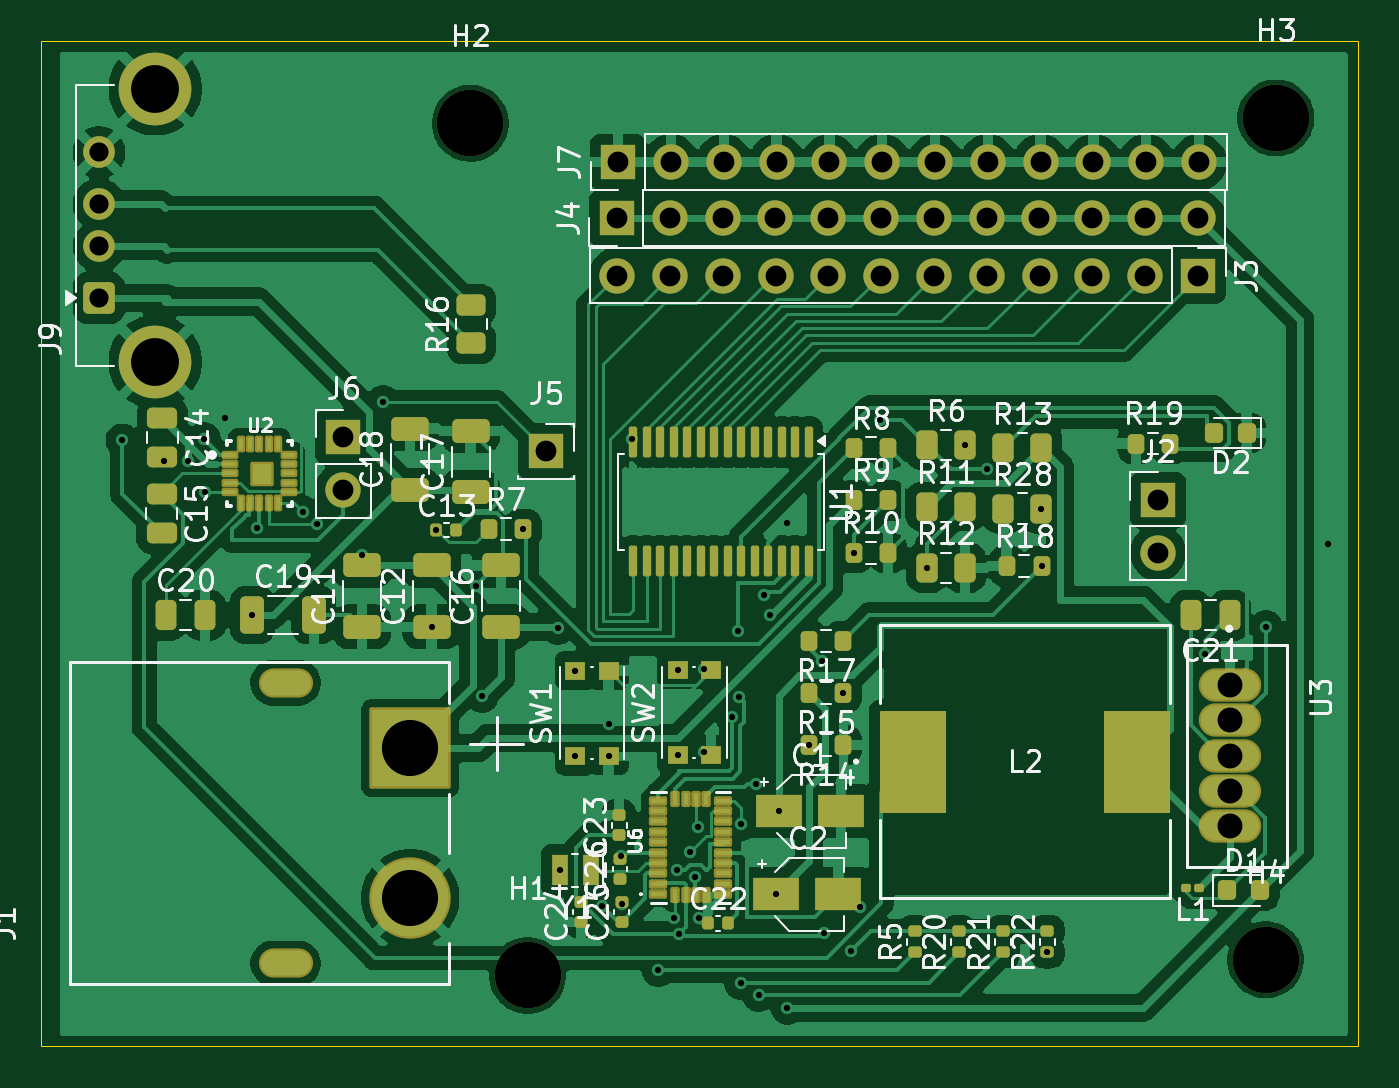
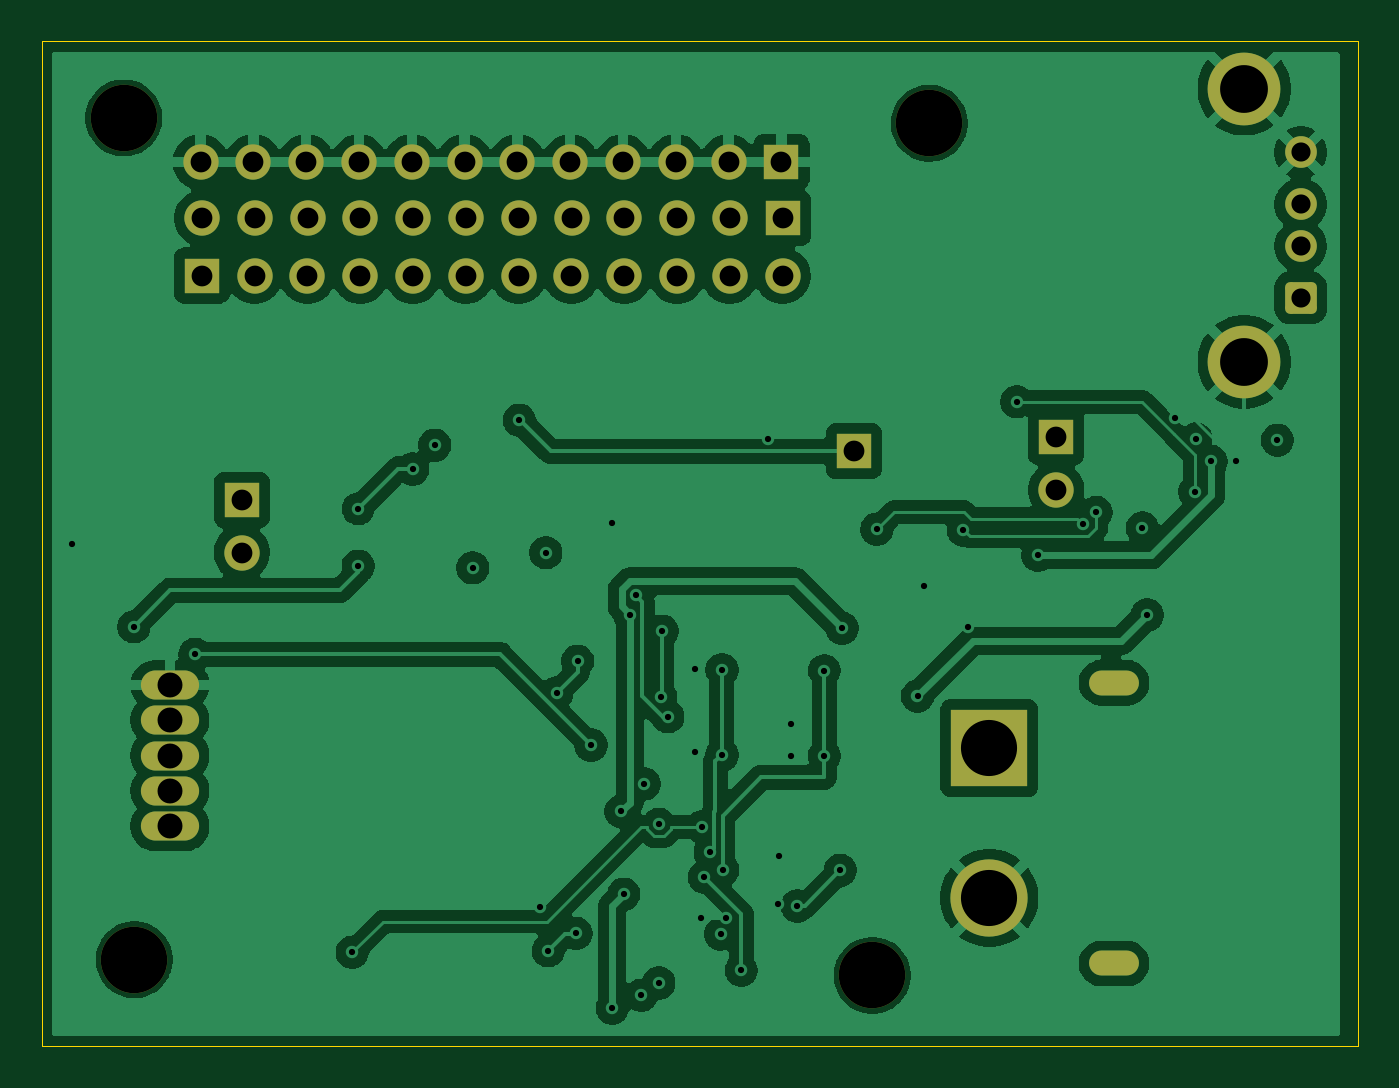
Circuit board: 13 layer files. Board 63.3 x 48.3 mm.
- bottom_copper: robodogv2-B_Cu.gbr (133239 bytes)
- bottom_mask: robodogv2-B_Mask.gbr (3149 bytes)
- paste: robodogv2-B_Paste.gbr (452 bytes)
- bottom_silk: robodogv2-B_Silkscreen.gbr (453 bytes)
- outline: robodogv2-Edge_Cuts.gbr (606 bytes)
- top_copper: robodogv2-F_Cu.gbr (173177 bytes)
- top_mask: robodogv2-F_Mask.gbr (10919 bytes)
- paste: robodogv2-F_Paste.gbr (8295 bytes)
- top_silk: robodogv2-F_Silkscreen.gbr (91591 bytes)
- inner_copper: robodogv2-In1_Cu.gbr (131824 bytes)
- inner_copper: robodogv2-In2_Cu.gbr (6043 bytes)
- drill: robodogv2-NPTH.drl (390 bytes)
- drill: robodogv2-PTH.drl (2671 bytes)

=== bottom_copper: robodogv2-B_Cu.gbr (133239 bytes, source omitted) ===
=== bottom_mask: robodogv2-B_Mask.gbr ===
%TF.GenerationSoftware,KiCad,Pcbnew,9.0.0*%
%TF.CreationDate,2025-08-15T19:12:53+05:30*%
%TF.ProjectId,robodogv2,726f626f-646f-4677-9632-2e6b69636164,rev?*%
%TF.SameCoordinates,Original*%
%TF.FileFunction,Soldermask,Bot*%
%TF.FilePolarity,Negative*%
%FSLAX46Y46*%
G04 Gerber Fmt 4.6, Leading zero omitted, Abs format (unit mm)*
G04 Created by KiCad (PCBNEW 9.0.0) date 2025-08-15 19:12:53*
%MOMM*%
%LPD*%
G01*
G04 APERTURE LIST*
G04 Aperture macros list*
%AMRoundRect*
0 Rectangle with rounded corners*
0 $1 Rounding radius*
0 $2 $3 $4 $5 $6 $7 $8 $9 X,Y pos of 4 corners*
0 Add a 4 corners polygon primitive as box body*
4,1,4,$2,$3,$4,$5,$6,$7,$8,$9,$2,$3,0*
0 Add four circle primitives for the rounded corners*
1,1,$1+$1,$2,$3*
1,1,$1+$1,$4,$5*
1,1,$1+$1,$6,$7*
1,1,$1+$1,$8,$9*
0 Add four rect primitives between the rounded corners*
20,1,$1+$1,$2,$3,$4,$5,0*
20,1,$1+$1,$4,$5,$6,$7,0*
20,1,$1+$1,$6,$7,$8,$9,0*
20,1,$1+$1,$8,$9,$2,$3,0*%
G04 Aperture macros list end*
%ADD10R,1.700000X1.700000*%
%ADD11O,1.700000X1.700000*%
%ADD12C,3.200000*%
%ADD13RoundRect,0.250000X0.512000X-0.512000X0.512000X0.512000X-0.512000X0.512000X-0.512000X-0.512000X0*%
%ADD14C,1.524000*%
%ADD15C,3.500000*%
%ADD16O,2.800000X1.400000*%
%ADD17R,3.716000X3.716000*%
%ADD18C,3.716000*%
%ADD19O,2.400000X1.200000*%
G04 APERTURE END LIST*
D10*
%TO.C,J4*%
X119800000Y-73310000D03*
D11*
X122340000Y-73310000D03*
X124880000Y-73310000D03*
X127420000Y-73310000D03*
X129960000Y-73310000D03*
X132500000Y-73310000D03*
X135040000Y-73310000D03*
X137580000Y-73310000D03*
X140120000Y-73310000D03*
X142660000Y-73310000D03*
X145200000Y-73310000D03*
X147740000Y-73310000D03*
%TD*%
D12*
%TO.C,H3*%
X151500000Y-68500000D03*
%TD*%
D10*
%TO.C,J3*%
X147750000Y-76080000D03*
D11*
X145210000Y-76080000D03*
X142670000Y-76080000D03*
X140130000Y-76080000D03*
X137590000Y-76080000D03*
X135050000Y-76080000D03*
X132510000Y-76080000D03*
X129970000Y-76080000D03*
X127430000Y-76080000D03*
X124890000Y-76080000D03*
X122350000Y-76080000D03*
X119810000Y-76080000D03*
%TD*%
D12*
%TO.C,H2*%
X112750000Y-68750000D03*
%TD*%
D10*
%TO.C,J5*%
X116390000Y-84530000D03*
%TD*%
%TO.C,J7*%
X119860000Y-70620000D03*
D11*
X122400000Y-70620000D03*
X124940000Y-70620000D03*
X127480000Y-70620000D03*
X130020000Y-70620000D03*
X132560000Y-70620000D03*
X135100000Y-70620000D03*
X137640000Y-70620000D03*
X140180000Y-70620000D03*
X142720000Y-70620000D03*
X145260000Y-70620000D03*
X147800000Y-70620000D03*
%TD*%
D13*
%TO.C,J9*%
X94885000Y-77160000D03*
D14*
X94885000Y-74660000D03*
X94885000Y-72660000D03*
X94885000Y-70160000D03*
D15*
X97595000Y-80230000D03*
X97595000Y-67090000D03*
%TD*%
D10*
%TO.C,J2*%
X145830000Y-86865000D03*
D11*
X145830000Y-89405000D03*
%TD*%
D12*
%TO.C,H1*%
X115500000Y-109750000D03*
%TD*%
D16*
%TO.C,U3*%
X149280000Y-95770000D03*
X149280000Y-97470000D03*
X149280000Y-99170000D03*
X149280000Y-100870000D03*
X149280000Y-102570000D03*
%TD*%
D17*
%TO.C,J1*%
X109860000Y-98820000D03*
D18*
X109860000Y-106020000D03*
D19*
X103860000Y-95670000D03*
X103860000Y-109170000D03*
%TD*%
D12*
%TO.C,H4*%
X151000000Y-109000000D03*
%TD*%
D10*
%TO.C,J6*%
X106640000Y-83855000D03*
D11*
X106640000Y-86395000D03*
%TD*%
M02*

=== paste: robodogv2-B_Paste.gbr ===
%TF.GenerationSoftware,KiCad,Pcbnew,9.0.0*%
%TF.CreationDate,2025-08-15T19:12:53+05:30*%
%TF.ProjectId,robodogv2,726f626f-646f-4677-9632-2e6b69636164,rev?*%
%TF.SameCoordinates,Original*%
%TF.FileFunction,Paste,Bot*%
%TF.FilePolarity,Positive*%
%FSLAX46Y46*%
G04 Gerber Fmt 4.6, Leading zero omitted, Abs format (unit mm)*
G04 Created by KiCad (PCBNEW 9.0.0) date 2025-08-15 19:12:53*
%MOMM*%
%LPD*%
G01*
G04 APERTURE LIST*
G04 APERTURE END LIST*
M02*

=== bottom_silk: robodogv2-B_Silkscreen.gbr ===
%TF.GenerationSoftware,KiCad,Pcbnew,9.0.0*%
%TF.CreationDate,2025-08-15T19:12:53+05:30*%
%TF.ProjectId,robodogv2,726f626f-646f-4677-9632-2e6b69636164,rev?*%
%TF.SameCoordinates,Original*%
%TF.FileFunction,Legend,Bot*%
%TF.FilePolarity,Positive*%
%FSLAX46Y46*%
G04 Gerber Fmt 4.6, Leading zero omitted, Abs format (unit mm)*
G04 Created by KiCad (PCBNEW 9.0.0) date 2025-08-15 19:12:53*
%MOMM*%
%LPD*%
G01*
G04 APERTURE LIST*
G04 APERTURE END LIST*
M02*

=== outline: robodogv2-Edge_Cuts.gbr ===
%TF.GenerationSoftware,KiCad,Pcbnew,9.0.0*%
%TF.CreationDate,2025-08-15T19:12:53+05:30*%
%TF.ProjectId,robodogv2,726f626f-646f-4677-9632-2e6b69636164,rev?*%
%TF.SameCoordinates,Original*%
%TF.FileFunction,Profile,NP*%
%FSLAX46Y46*%
G04 Gerber Fmt 4.6, Leading zero omitted, Abs format (unit mm)*
G04 Created by KiCad (PCBNEW 9.0.0) date 2025-08-15 19:12:53*
%MOMM*%
%LPD*%
G01*
G04 APERTURE LIST*
%TA.AperFunction,Profile*%
%ADD10C,0.050000*%
%TD*%
G04 APERTURE END LIST*
D10*
X92110000Y-64810000D02*
X155450000Y-64810000D01*
X155450000Y-113160000D01*
X92110000Y-113160000D01*
X92110000Y-64810000D01*
M02*

=== top_copper: robodogv2-F_Cu.gbr (173177 bytes, source omitted) ===
=== top_mask: robodogv2-F_Mask.gbr (10919 bytes, source omitted) ===
=== paste: robodogv2-F_Paste.gbr (8295 bytes, source omitted) ===
=== top_silk: robodogv2-F_Silkscreen.gbr (91591 bytes, source omitted) ===
=== inner_copper: robodogv2-In1_Cu.gbr (131824 bytes, source omitted) ===
=== inner_copper: robodogv2-In2_Cu.gbr ===
%TF.GenerationSoftware,KiCad,Pcbnew,9.0.0*%
%TF.CreationDate,2025-08-15T19:12:53+05:30*%
%TF.ProjectId,robodogv2,726f626f-646f-4677-9632-2e6b69636164,rev?*%
%TF.SameCoordinates,Original*%
%TF.FileFunction,Copper,L3,Inr*%
%TF.FilePolarity,Positive*%
%FSLAX46Y46*%
G04 Gerber Fmt 4.6, Leading zero omitted, Abs format (unit mm)*
G04 Created by KiCad (PCBNEW 9.0.0) date 2025-08-15 19:12:53*
%MOMM*%
%LPD*%
G01*
G04 APERTURE LIST*
G04 Aperture macros list*
%AMRoundRect*
0 Rectangle with rounded corners*
0 $1 Rounding radius*
0 $2 $3 $4 $5 $6 $7 $8 $9 X,Y pos of 4 corners*
0 Add a 4 corners polygon primitive as box body*
4,1,4,$2,$3,$4,$5,$6,$7,$8,$9,$2,$3,0*
0 Add four circle primitives for the rounded corners*
1,1,$1+$1,$2,$3*
1,1,$1+$1,$4,$5*
1,1,$1+$1,$6,$7*
1,1,$1+$1,$8,$9*
0 Add four rect primitives between the rounded corners*
20,1,$1+$1,$2,$3,$4,$5,0*
20,1,$1+$1,$4,$5,$6,$7,0*
20,1,$1+$1,$6,$7,$8,$9,0*
20,1,$1+$1,$8,$9,$2,$3,0*%
G04 Aperture macros list end*
%TA.AperFunction,ComponentPad*%
%ADD10R,1.700000X1.700000*%
%TD*%
%TA.AperFunction,ComponentPad*%
%ADD11O,1.700000X1.700000*%
%TD*%
%TA.AperFunction,ComponentPad*%
%ADD12RoundRect,0.250000X0.512000X-0.512000X0.512000X0.512000X-0.512000X0.512000X-0.512000X-0.512000X0*%
%TD*%
%TA.AperFunction,ComponentPad*%
%ADD13C,1.524000*%
%TD*%
%TA.AperFunction,ComponentPad*%
%ADD14C,3.500000*%
%TD*%
%TA.AperFunction,ComponentPad*%
%ADD15O,2.800000X1.400000*%
%TD*%
%TA.AperFunction,ComponentPad*%
%ADD16R,3.716000X3.716000*%
%TD*%
%TA.AperFunction,ComponentPad*%
%ADD17C,3.716000*%
%TD*%
%TA.AperFunction,ComponentPad*%
%ADD18O,2.400000X1.200000*%
%TD*%
%TA.AperFunction,ViaPad*%
%ADD19C,0.600000*%
%TD*%
G04 APERTURE END LIST*
D10*
%TO.N,7v*%
%TO.C,J4*%
X119800000Y-73310000D03*
D11*
X122340000Y-73310000D03*
X124880000Y-73310000D03*
X127420000Y-73310000D03*
X129960000Y-73310000D03*
X132500000Y-73310000D03*
X135040000Y-73310000D03*
X137580000Y-73310000D03*
X140120000Y-73310000D03*
X142660000Y-73310000D03*
X145200000Y-73310000D03*
X147740000Y-73310000D03*
%TD*%
D10*
%TO.N,PWM1*%
%TO.C,J3*%
X147750000Y-76080000D03*
D11*
%TO.N,PWM2*%
X145210000Y-76080000D03*
%TO.N,PWM3*%
X142670000Y-76080000D03*
%TO.N,PWM4*%
X140130000Y-76080000D03*
%TO.N,PWM5*%
X137590000Y-76080000D03*
%TO.N,PWM6*%
X135050000Y-76080000D03*
%TO.N,PWM7*%
X132510000Y-76080000D03*
%TO.N,PWM8*%
X129970000Y-76080000D03*
%TO.N,PWM9*%
X127430000Y-76080000D03*
%TO.N,PWM10*%
X124890000Y-76080000D03*
%TO.N,PWM11*%
X122350000Y-76080000D03*
%TO.N,PWM12*%
X119810000Y-76080000D03*
%TD*%
D10*
%TO.N,Net-(J5-Pin_1)*%
%TO.C,J5*%
X116390000Y-84530000D03*
%TD*%
%TO.N,GND*%
%TO.C,J7*%
X119860000Y-70620000D03*
D11*
X122400000Y-70620000D03*
X124940000Y-70620000D03*
X127480000Y-70620000D03*
X130020000Y-70620000D03*
X132560000Y-70620000D03*
X135100000Y-70620000D03*
X137640000Y-70620000D03*
X140180000Y-70620000D03*
X142720000Y-70620000D03*
X145260000Y-70620000D03*
X147800000Y-70620000D03*
%TD*%
D12*
%TO.N,5V*%
%TO.C,J9*%
X94885000Y-77160000D03*
D13*
%TO.N,Net-(J9-D-)*%
X94885000Y-74660000D03*
%TO.N,Net-(J9-D+)*%
X94885000Y-72660000D03*
%TO.N,GND*%
X94885000Y-70160000D03*
D14*
X97595000Y-80230000D03*
X97595000Y-67090000D03*
%TD*%
D10*
%TO.N,/SCL{slash}9*%
%TO.C,J2*%
X145830000Y-86865000D03*
D11*
%TO.N,/SDA{slash}8*%
X145830000Y-89405000D03*
%TD*%
D15*
%TO.N,GND*%
%TO.C,U3*%
X149280000Y-95770000D03*
%TO.N,Net-(U3-FEEDBACK)*%
X149280000Y-97470000D03*
%TO.N,Net-(U3-GROUND)*%
X149280000Y-99170000D03*
%TO.N,Net-(D1-K)*%
X149280000Y-100870000D03*
%TO.N,5V*%
X149280000Y-102570000D03*
%TD*%
D16*
%TO.N,Net-(J1-+)*%
%TO.C,J1*%
X109860000Y-98820000D03*
D17*
%TO.N,GND*%
X109860000Y-106020000D03*
D18*
%TO.N,N/C*%
X103860000Y-95670000D03*
X103860000Y-109170000D03*
%TD*%
D10*
%TO.N,Net-(J6-Pin_1)*%
%TO.C,J6*%
X106640000Y-83855000D03*
D11*
%TO.N,Net-(J6-Pin_2)*%
X106640000Y-86395000D03*
%TD*%
D19*
%TO.N,GND*%
X122541000Y-106981476D03*
X131471735Y-106471735D03*
X120525000Y-83930000D03*
X128000000Y-88000000D03*
X120000000Y-104000000D03*
X124000000Y-95000000D03*
X123741000Y-107000000D03*
X154000000Y-89000000D03*
X119395000Y-97639000D03*
X119395000Y-99180000D03*
X98000000Y-85000000D03*
X100928413Y-82928413D03*
X124000000Y-99000000D03*
X120023353Y-106323117D03*
X113000000Y-91000000D03*
X110880000Y-92975000D03*
%TO.N,Net-(U2-VCC)*%
X136545000Y-84240000D03*
X111110000Y-88320000D03*
X104709586Y-87475000D03*
%TO.N,Net-(U2-BST)*%
X99928413Y-83928413D03*
X96000000Y-84000000D03*
%TO.N,5V*%
X113317298Y-96317298D03*
X116949863Y-93050137D03*
X127152652Y-92392652D03*
X127580000Y-101860000D03*
X102265000Y-92410000D03*
%TO.N,Net-(J5-Pin_1)*%
X99980000Y-86480000D03*
X140212500Y-87290000D03*
X108540000Y-82150000D03*
X137602781Y-85385001D03*
X132470000Y-83039000D03*
%TO.N,Net-(J6-Pin_1)*%
X131200000Y-89410000D03*
%TO.N,Net-(U2-MODE)*%
X115275000Y-88280000D03*
X105355735Y-88045735D03*
%TO.N,Net-(U2-FB)*%
X102494905Y-88220001D03*
X134720000Y-90140000D03*
%TO.N,7v*%
X128000000Y-111310000D03*
X127450000Y-105840000D03*
%TO.N,Net-(C21-Pad1)*%
X148070000Y-94300000D03*
X129020000Y-98670000D03*
%TO.N,Net-(R15-Pad1)*%
X129670000Y-94634000D03*
X130670000Y-96160000D03*
%TO.N,Net-(U3-FEEDBACK)*%
X151020000Y-92970000D03*
X140225000Y-90060000D03*
%TO.N,Net-(J1-+)*%
X99183600Y-85025000D03*
X107530000Y-89540000D03*
%TO.N,+3V3*%
X131080265Y-108560265D03*
X129750000Y-107730000D03*
X122786550Y-107751000D03*
%TO.N,Net-(U6-XIN32)*%
X117035000Y-104690000D03*
X119096765Y-106403235D03*
%TO.N,/BOOTN*%
X121790000Y-109510000D03*
X123570000Y-105020000D03*
%TO.N,Net-(U6-ENV_SCL)*%
X125760000Y-102480000D03*
X125760000Y-110110000D03*
%TO.N,Net-(U6-ENV_SDA)*%
X126610000Y-110710000D03*
X126477652Y-100530000D03*
%TO.N,Net-(U6-SA0{slash}H_MOSI)*%
X140510000Y-108640000D03*
X123691000Y-102607172D03*
%TO.N,/IMU_RST*%
X122690000Y-104680000D03*
X117795000Y-99180000D03*
X117795000Y-95080000D03*
%TO.N,/IMU_INT*%
X122725000Y-99140000D03*
X122725000Y-95040000D03*
X123290000Y-103819804D03*
%TO.N,/SDA{slash}8*%
X125330000Y-97300000D03*
X126870000Y-91461000D03*
%TO.N,/SCL{slash}9*%
X125670798Y-96350798D03*
X125610000Y-93186000D03*
%TD*%
M02*

=== drill: robodogv2-NPTH.drl ===
M48
; DRILL file {KiCad 9.0.0} date 2025-08-15T19:12:57+0530
; FORMAT={-:-/ absolute / metric / decimal}
; #@! TF.CreationDate,2025-08-15T19:12:57+05:30
; #@! TF.GenerationSoftware,Kicad,Pcbnew,9.0.0
; #@! TF.FileFunction,NonPlated,1,4,NPTH
FMAT,2
METRIC
; #@! TA.AperFunction,NonPlated,NPTH,ComponentDrill
T1C3.200
%
G90
G05
T1
X112.75Y-68.75
X115.5Y-109.75
X151.0Y-109.0
X151.5Y-68.5
M30

=== drill: robodogv2-PTH.drl ===
M48
; DRILL file {KiCad 9.0.0} date 2025-08-15T19:12:57+0530
; FORMAT={-:-/ absolute / metric / decimal}
; #@! TF.CreationDate,2025-08-15T19:12:57+05:30
; #@! TF.GenerationSoftware,Kicad,Pcbnew,9.0.0
; #@! TF.FileFunction,Plated,1,4,PTH
FMAT,2
METRIC
; #@! TA.AperFunction,Plated,PTH,ViaDrill
T1C0.300
; #@! TA.AperFunction,Plated,PTH,ComponentDrill
T2C0.600
; #@! TA.AperFunction,Plated,PTH,ComponentDrill
T3C0.920
; #@! TA.AperFunction,Plated,PTH,ComponentDrill
T4C1.000
; #@! TA.AperFunction,Plated,PTH,ComponentDrill
T5C1.200
; #@! TA.AperFunction,Plated,PTH,ComponentDrill
T6C2.300
; #@! TA.AperFunction,Plated,PTH,ComponentDrill
T7C2.700
%
G90
G05
T1
X96.0Y-84.0
X98.0Y-85.0
X99.184Y-85.025
X99.928Y-83.928
X99.98Y-86.48
X100.928Y-82.928
X102.265Y-92.41
X102.495Y-88.22
X104.71Y-87.475
X105.356Y-88.046
X107.53Y-89.54
X108.54Y-82.15
X110.88Y-92.975
X111.11Y-88.32
X113.0Y-91.0
X113.317Y-96.317
X115.275Y-88.28
X116.95Y-93.05
X117.035Y-104.69
X117.795Y-95.08
X117.795Y-99.18
X119.097Y-106.403
X119.395Y-97.639
X119.395Y-99.18
X120.0Y-104.0
X120.023Y-106.323
X120.525Y-83.93
X121.79Y-109.51
X122.541Y-106.981
X122.69Y-104.68
X122.725Y-95.04
X122.725Y-99.14
X122.787Y-107.751
X123.29Y-103.82
X123.57Y-105.02
X123.691Y-102.607
X123.741Y-107.0
X124.0Y-95.0
X124.0Y-99.0
X125.33Y-97.3
X125.61Y-93.186
X125.671Y-96.351
X125.76Y-102.48
X125.76Y-110.11
X126.478Y-100.53
X126.61Y-110.71
X126.87Y-91.461
X127.153Y-92.393
X127.45Y-105.84
X127.58Y-101.86
X128.0Y-88.0
X128.0Y-111.31
X129.02Y-98.67
X129.67Y-94.634
X129.75Y-107.73
X130.67Y-96.16
X131.08Y-108.56
X131.2Y-89.41
X131.472Y-106.472
X132.47Y-83.039
X134.72Y-90.14
X136.545Y-84.24
X137.603Y-85.385
X140.213Y-87.29
X140.225Y-90.06
X140.51Y-108.64
X148.07Y-94.3
X151.02Y-92.97
X154.0Y-89.0
T3
X94.885Y-70.16
X94.885Y-72.66
X94.885Y-74.66
X94.885Y-77.16
T4
X106.64Y-83.855
X106.64Y-86.395
X116.39Y-84.53
X119.8Y-73.31
X119.81Y-76.08
X119.86Y-70.62
X122.34Y-73.31
X122.35Y-76.08
X122.4Y-70.62
X124.88Y-73.31
X124.89Y-76.08
X124.94Y-70.62
X127.42Y-73.31
X127.43Y-76.08
X127.48Y-70.62
X129.96Y-73.31
X129.97Y-76.08
X130.02Y-70.62
X132.5Y-73.31
X132.51Y-76.08
X132.56Y-70.62
X135.04Y-73.31
X135.05Y-76.08
X135.1Y-70.62
X137.58Y-73.31
X137.59Y-76.08
X137.64Y-70.62
X140.12Y-73.31
X140.13Y-76.08
X140.18Y-70.62
X142.66Y-73.31
X142.67Y-76.08
X142.72Y-70.62
X145.2Y-73.31
X145.21Y-76.08
X145.26Y-70.62
X145.83Y-86.865
X145.83Y-89.405
X147.74Y-73.31
X147.75Y-76.08
X147.8Y-70.62
T5
X149.28Y-95.77
X149.28Y-97.47
X149.28Y-99.17
X149.28Y-100.87
X149.28Y-102.57
T6
X97.595Y-67.09
X97.595Y-80.23
T7
X109.86Y-98.82
X109.86Y-106.02
T2
G00X103.31Y-95.67
M15
G01X104.41Y-95.67
M16
G05
G00X103.31Y-109.17
M15
G01X104.41Y-109.17
M16
G05
M30
